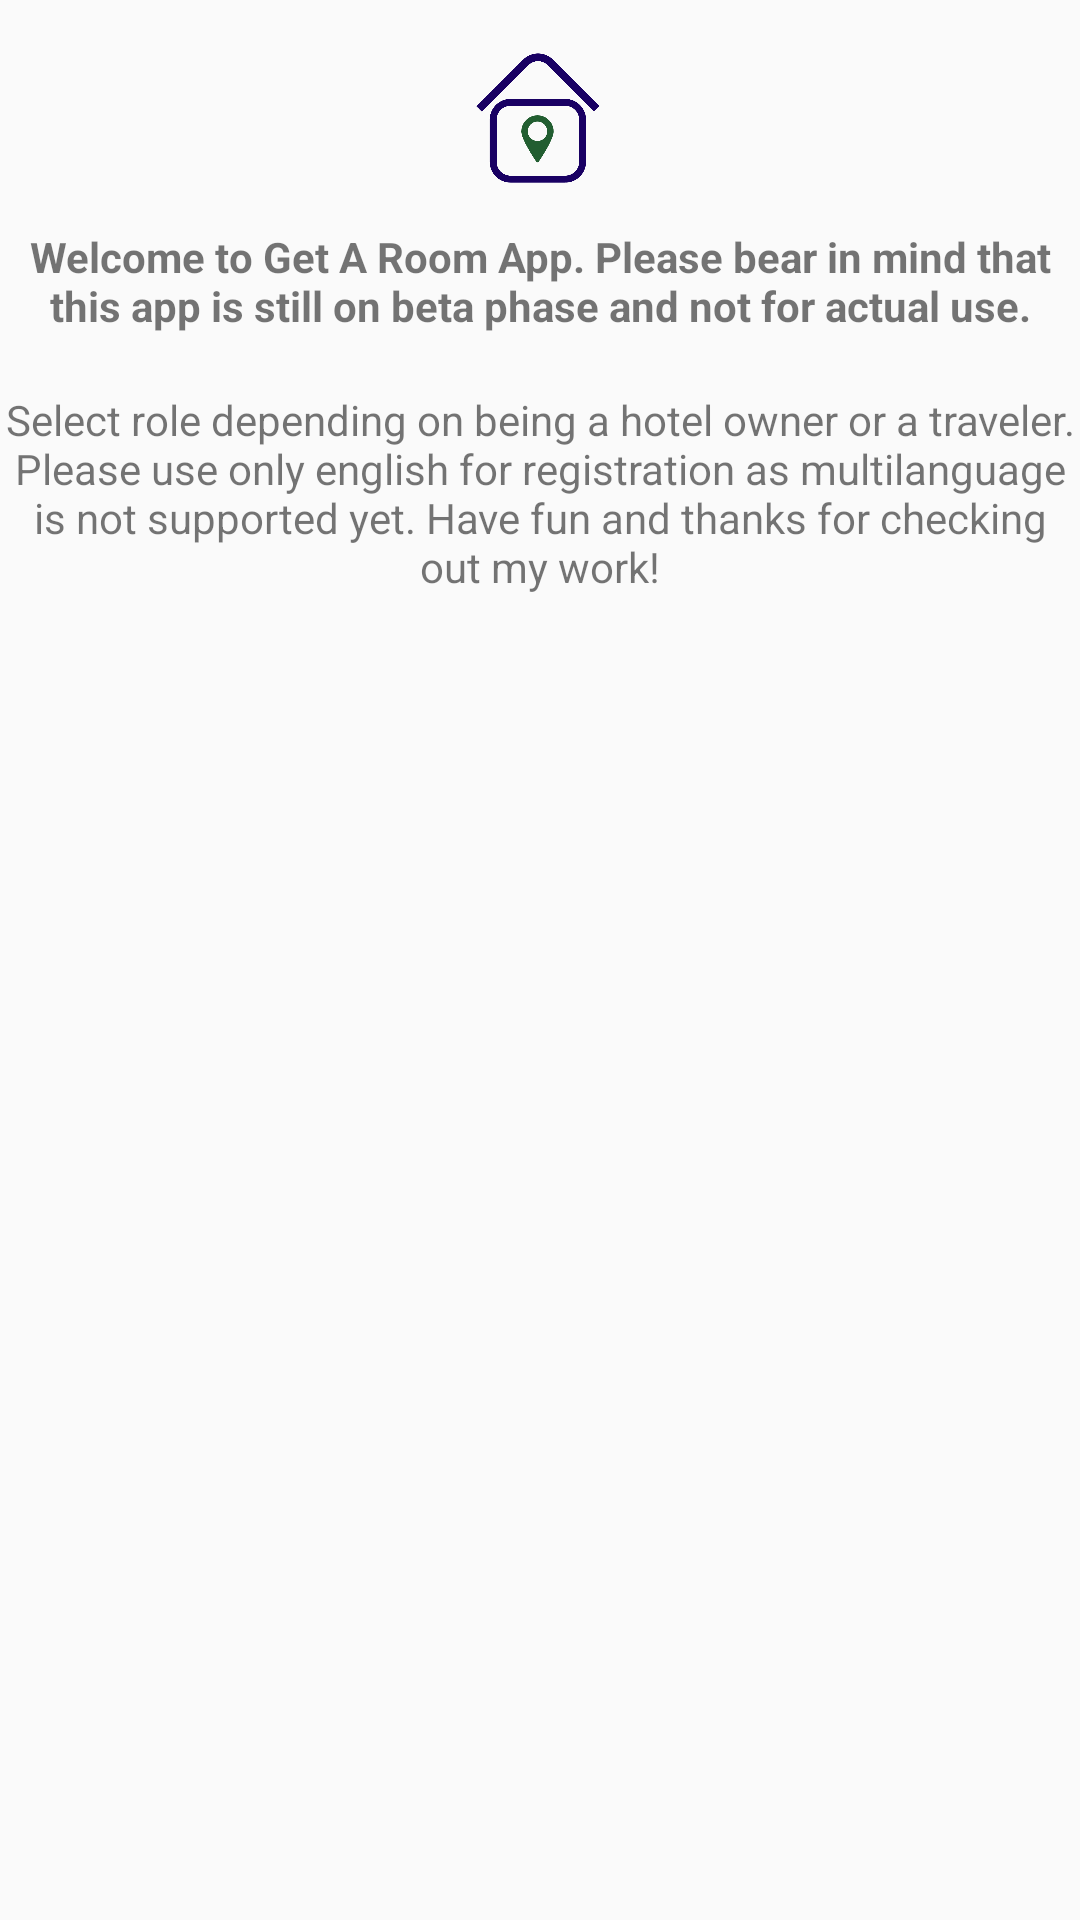

Write the Android layout XML for this screen, with the resource values it uses.
<!-- AndroidManifest.xml: application theme AppTheme -->
<!-- res/layout/info_select_user.xml -->
<?xml version="1.0" encoding="utf-8"?>

<LinearLayout xmlns:android="http://schemas.android.com/apk/res/android"
              android:id="@+id/LinearLayout2"
              android:layout_width="fill_parent"
              android:layout_height="fill_parent"
              android:gravity="top|center"
              android:orientation="vertical">

    <ImageView
        android:id="@+id/imageView1"
        android:layout_width="82dp"
        android:layout_height="76dp"
        android:src="@drawable/getaroom" />

    <TextView
        android:id="@+id/info_su_text"
        android:layout_width="wrap_content"
        android:layout_height="wrap_content"
        android:layout_gravity="center_horizontal|center|top"
        android:gravity="center"
        android:text="Welcome to Get A Room App. Please bear in mind that this app is still on beta phase and not for actual use."
        android:textStyle="bold"/>

    <TextView
        android:id="@+id/nobookingtxt"
        android:layout_width="wrap_content"
        android:layout_height="wrap_content" />

    <TextView
        android:id="@+id/info_su_text2"
        android:layout_width="match_parent"
        android:layout_height="wrap_content"
        android:layout_gravity="center_horizontal|center|top"
        android:gravity="center"
        android:text="Select role depending on being a hotel owner or a traveler. Please use only english for registration as multilanguage is not supported yet. Have fun and thanks for checking out my work!"/>

</LinearLayout>
<!-- resources referenced by this layout -->
<resources>
  <!-- drawable getaroom: jpg bitmap (drawable-mdpi, 29787 bytes) -->
  <style name="AppTheme" parent="AppBaseTheme">
          <item name="android:background">#05078D</item>
          <item name="android:navigationBarColor">@android:color/black</item>
      </style>
  <style name="AppBaseTheme" parent="Theme.AppCompat.NoActionBar">
           
           <item name="colorPrimary">#002766</item>
           <item name="colorPrimaryDark">#002766</item>
           <item name="colorAccent">#002766</item>
      </style>
</resources>
